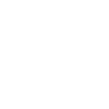
t = 0.00 s
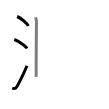
t = 3.50 s
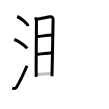
t = 7.25 s
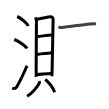
t = 10.75 s
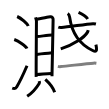
t = 14.50 s
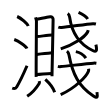
t = 18.00 s

The animated SVG that drew these frames (rendered in a browser with its animation timeline set to each time). Animation: 18 SMIL elements (animate=18); one cycle of 18.00 s.

<svg width="109px" height="109px" viewBox="0 0 px 109px" xmlns="http://www.w3.org/2000/svg" xmlns:xlink="http://www.w3.org/1999/xlink" xml:space="preserve" version="1.1"  baseProfile="full">
<path d="M17.13,16.5c3.92,1.69,10.13,6.96,11.12,9.59" style="fill:none;stroke:black;stroke-width:3;opacity:0">
  <animate attributeType="CSS" attributeName="opacity" from="0" to="1" begin="0s" dur="1s" repeatCount="0" fill="freeze" />
</path>
<path d="M14.25,39.5c4.5,1.59,11.62,6.53,12.75,9" style="fill:none;stroke:black;stroke-width:3;opacity:0">
  <animate attributeType="CSS" attributeName="opacity" from="0" to="1" begin="1s" dur="1s" repeatCount="0" fill="freeze" />
</path>
<path d="M12.25,88.19c1.5,0.56,3.44,0.38,4.42-1.26c2.86-4.77,7.72-15.1,10.33-21.19" style="fill:none;stroke:black;stroke-width:3;opacity:0">
  <animate attributeType="CSS" attributeName="opacity" from="0" to="1" begin="2s" dur="1s" repeatCount="0" fill="freeze" />
</path>
<path d="M35.53,17.34c0.37,1.29,0.92,2.26,0.92,3.98c0,1.73-0.41,49.87-0.25,55.57" style="fill:none;stroke:black;stroke-width:3;opacity:0">
  <animate attributeType="CSS" attributeName="opacity" from="0" to="1" begin="3s" dur="1s" repeatCount="0" fill="freeze" />
</path>
<path d="M37.08,19.14c2.17-0.23,11.24-2.12,13.22-2.39c1.65-0.23,2.95,1.27,2.81,2.94c-0.18,2.13-0.71,42.96-1.12,56.55" style="fill:none;stroke:black;stroke-width:3;opacity:0">
  <animate attributeType="CSS" attributeName="opacity" from="0" to="1" begin="4s" dur="1s" repeatCount="0" fill="freeze" />
</path>
<path d="M37.04,36.59c6.82-0.72,11.4-1.49,14.89-1.49" style="fill:none;stroke:black;stroke-width:3;opacity:0">
  <animate attributeType="CSS" attributeName="opacity" from="0" to="1" begin="5s" dur="1s" repeatCount="0" fill="freeze" />
</path>
<path d="M36.62,54.46c8.31-1.1,6.54-0.63,15.67-1.66" style="fill:none;stroke:black;stroke-width:3;opacity:0">
  <animate attributeType="CSS" attributeName="opacity" from="0" to="1" begin="6s" dur="1s" repeatCount="0" fill="freeze" />
</path>
<path d="M36.58,74.61c4.32,0,9.11-1.11,14.7-1.11" style="fill:none;stroke:black;stroke-width:3;opacity:0">
  <animate attributeType="CSS" attributeName="opacity" from="0" to="1" begin="7s" dur="1s" repeatCount="0" fill="freeze" />
</path>
<path d="M39.19,81.23c0.3,1.11,0.53,1.36,0,2.21C37,87,32.75,92.5,27.18,96.25" style="fill:none;stroke:black;stroke-width:3;opacity:0">
  <animate attributeType="CSS" attributeName="opacity" from="0" to="1" begin="8s" dur="1s" repeatCount="0" fill="freeze" />
</path>
<path d="M45.32,79.45c3.8,3.48,8.3,9.79,9.34,12.83" style="fill:none;stroke:black;stroke-width:3;opacity:0">
  <animate attributeType="CSS" attributeName="opacity" from="0" to="1" begin="9s" dur="1s" repeatCount="0" fill="freeze" />
</path>
<path d="M58.33,27.07c0.84,0.33,2.38,0.37,3.22,0.33c6.54-0.3,23.88-3.26,31.44-3.71c1.4-0.08,2.24,0.16,2.94,0.33" style="fill:none;stroke:black;stroke-width:3;opacity:0">
  <animate attributeType="CSS" attributeName="opacity" from="0" to="1" begin="10s" dur="1s" repeatCount="0" fill="freeze" />
</path>
<path d="M67.74,13.5c1.13,0.79,1.65,1.92,1.89,3.62C71.6,31.33,79,44,92.67,50.51c4.3,2.05,4.38-0.29,3.25-5.9" style="fill:none;stroke:black;stroke-width:3;opacity:0">
  <animate attributeType="CSS" attributeName="opacity" from="0" to="1" begin="11s" dur="1s" repeatCount="0" fill="freeze" />
</path>
<path d="M88.17,30.2c-0.15,0.65-0.29,1.32-0.64,1.92c-3.03,5.2-13.28,12.38-26.78,16.83" style="fill:none;stroke:black;stroke-width:3;opacity:0">
  <animate attributeType="CSS" attributeName="opacity" from="0" to="1" begin="12s" dur="1s" repeatCount="0" fill="freeze" />
</path>
<path d="M78.54,12.43c2.99,1.3,7.78,4.27,9.18,6.5" style="fill:none;stroke:black;stroke-width:3;opacity:0">
  <animate attributeType="CSS" attributeName="opacity" from="0" to="1" begin="13s" dur="1s" repeatCount="0" fill="freeze" />
</path>
<path d="M57.87,66.39c0.8,0.21,2.27,0.27,3.07,0.21c7.01-0.52,25.41-3.19,32.64-3.47c1.33-0.05,2.14,0.1,2.81,0.2" style="fill:none;stroke:black;stroke-width:3;opacity:0">
  <animate attributeType="CSS" attributeName="opacity" from="0" to="1" begin="14s" dur="1s" repeatCount="0" fill="freeze" />
</path>
<path d="M66.97,51.17c1.24,0.97,1.65,1.74,2.03,3.8c3.51,18.92,9.7,31.44,24.41,41.02c4.5,2.93,4.17,0.42,3.55-3.88" style="fill:none;stroke:black;stroke-width:3;opacity:0">
  <animate attributeType="CSS" attributeName="opacity" from="0" to="1" begin="15s" dur="1s" repeatCount="0" fill="freeze" />
</path>
<path d="M88.61,68.78c0.08,0.6,0.17,1.54-0.16,2.39c-1.92,5.05-12.69,16.68-27.78,23.46" style="fill:none;stroke:black;stroke-width:3;opacity:0">
  <animate attributeType="CSS" attributeName="opacity" from="0" to="1" begin="16s" dur="1s" repeatCount="0" fill="freeze" />
</path>
<path d="M75.83,51.62c4.67,0.88,8.51,4.27,10.04,6.5" style="fill:none;stroke:black;stroke-width:3;opacity:0">
  <animate attributeType="CSS" attributeName="opacity" from="0" to="1" begin="17s" dur="1s" repeatCount="0" fill="freeze" />
</path>
</svg>
